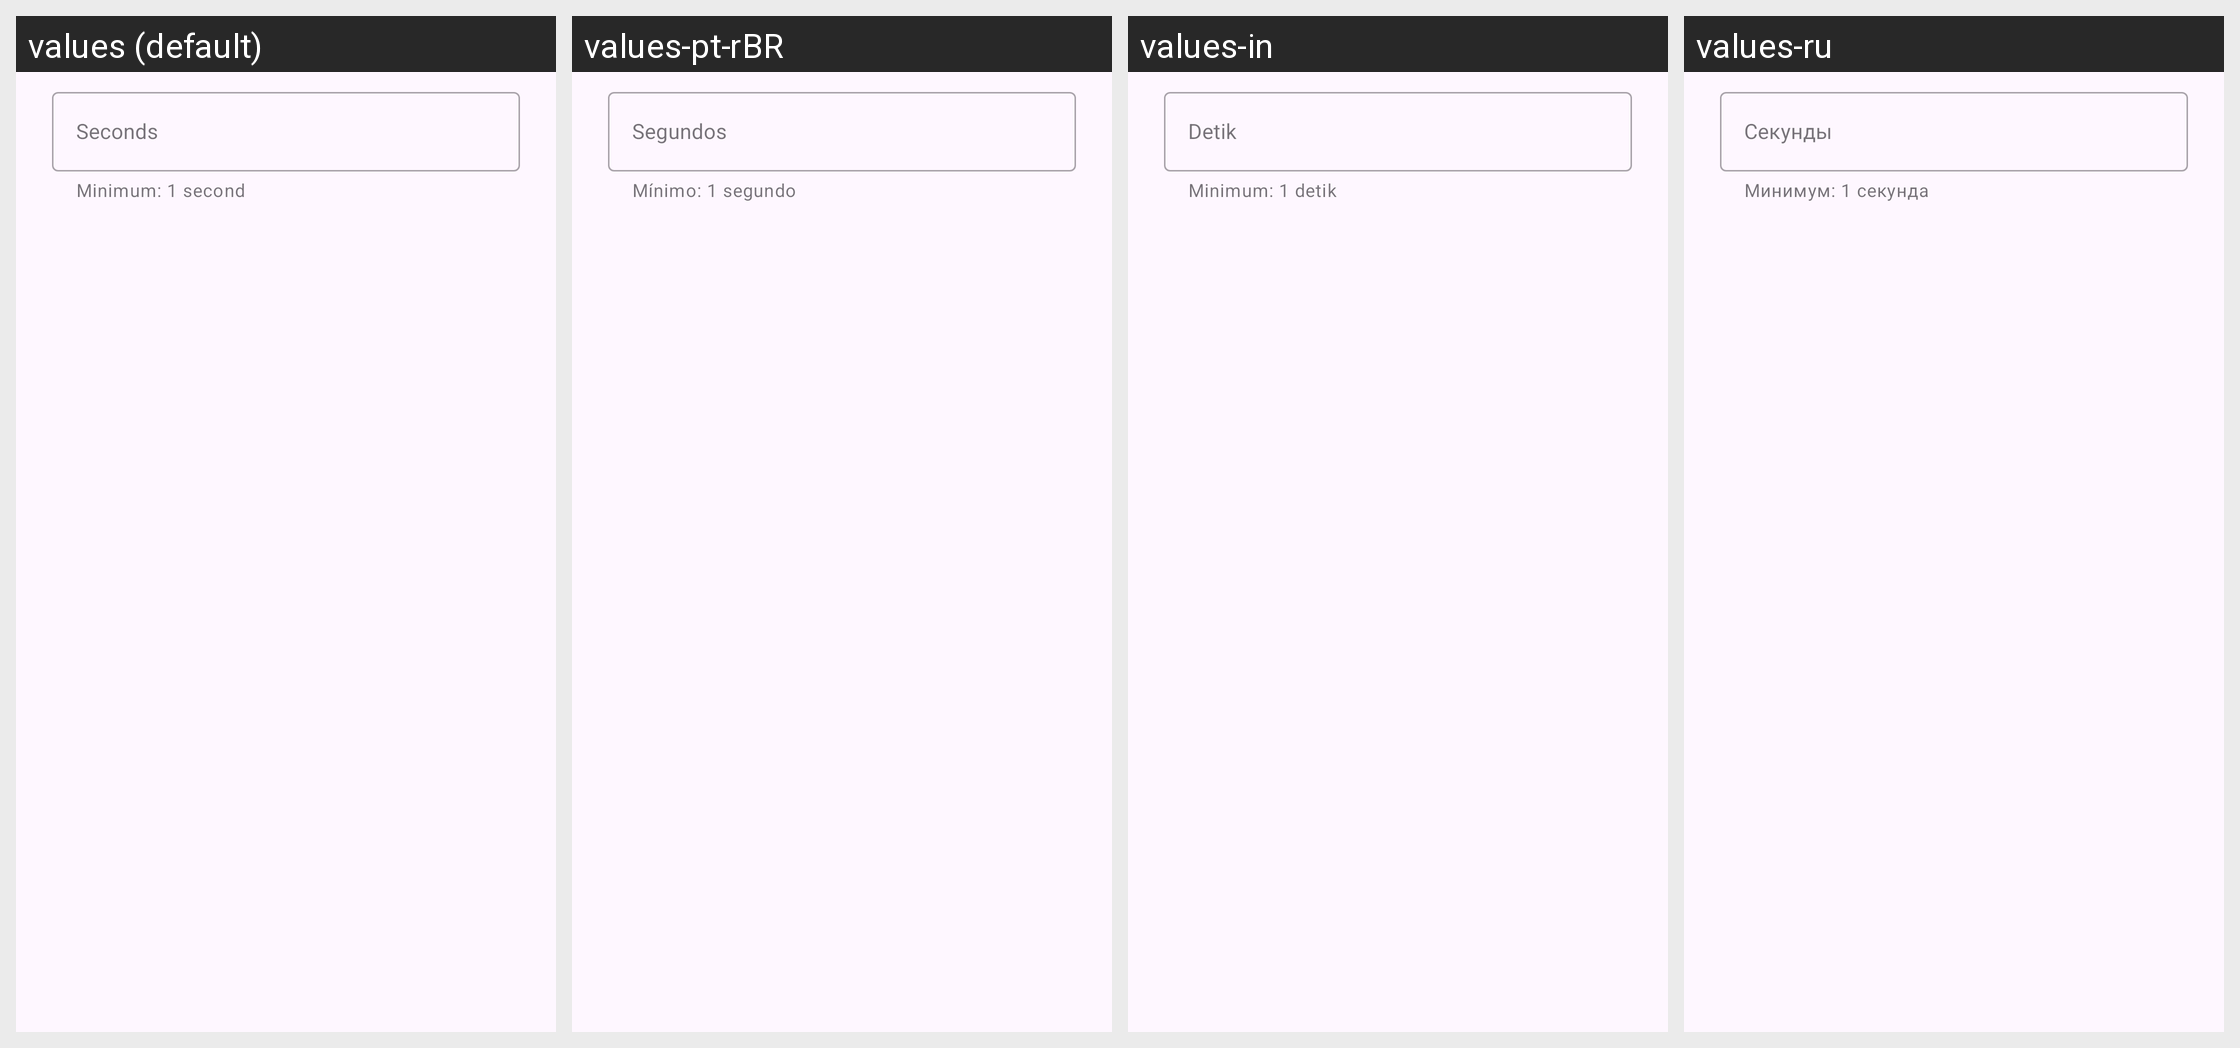

The Android screen above is rendered under several locales of the same app. Produce the string resources it draws, with the default and per-locale values.
Android screen res/layout/dialog_retry_interval.xml rendered under 4 locales, left to right: values (default), values-pt-rBR, values-in, values-ru. Device: Nexus 5 (rendered at 1080×1920; each locale shown at half size, 540×960, under a caption strip naming it); theme Theme.Material3.DayNight.NoActionBar.
Other locales in the repository, not shown: values-de, values-es, values-fil, values-fr, values-vi, values-zh-rCN.
Strings drawn on this screen, with the default value and each locale's value (text and hints the layout hard-codes, and strings that could not be matched under every locale, appear in the picture but are not listed):

download_retry_interval_dialog_hint
  values: Seconds
  values-pt-rBR: Segundos
  values-in: Detik
  values-ru: Секунды

download_retry_interval_dialog_message
  values: Minimum: 1 second
  values-pt-rBR: Mínimo: 1 segundo
  values-in: Minimum: 1 detik
  values-ru: Минимум: 1 секунда
